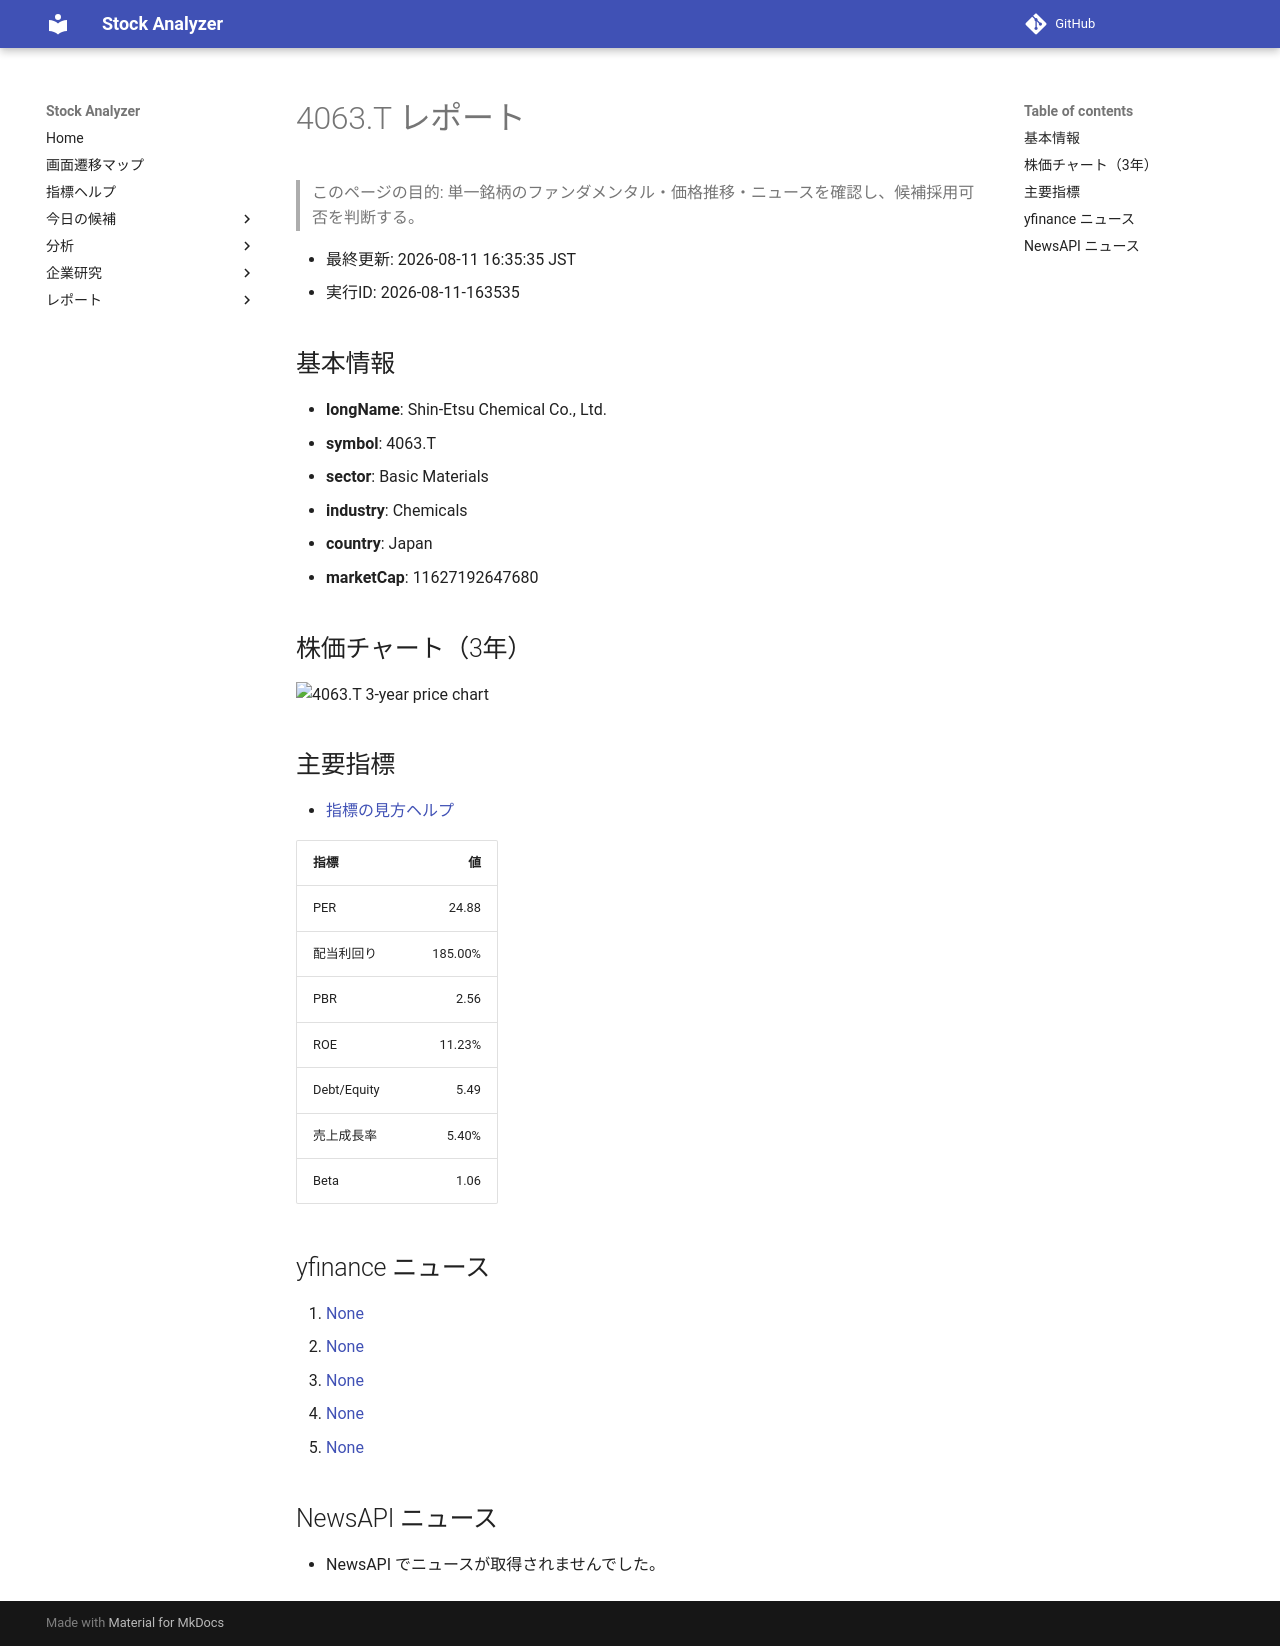

repository: Yumi-note/Making-APP · page: reports/2026-08-11/163535/4063_T/index.html · generator: mkdocs

# 4063.T レポート

> このページの目的: 単一銘柄のファンダメンタル・価格推移・ニュースを確認し、候補採用可否を判断する。

- 最終更新: 2026-08-11 16:35:35 JST
- 実行ID: 2026-08-11-163535

## 基本情報

- **longName**: Shin-Etsu Chemical Co., Ltd.
- **symbol**: 4063.T
- **sector**: Basic Materials
- **industry**: Chemicals
- **country**: Japan
- **marketCap**: 11627192647680

## 株価チャート（3年）

![4063.T 3-year price chart](4063_T_3y.png)

## 主要指標

- [指標の見方ヘルプ](../../../../indicators.md)

| 指標 | 値 |
|---|---:|
| PER | 24.88 |
| 配当利回り | 185.00% |
| PBR | 2.56 |
| ROE | 11.23% |
| Debt/Equity | 5.49 |
| 売上成長率 | 5.40% |
| Beta | 1.06 |

## yfinance ニュース

1. [None](None)
2. [None](None)
3. [None](None)
4. [None](None)
5. [None](None)

## NewsAPI ニュース

- NewsAPI でニュースが取得されませんでした。
